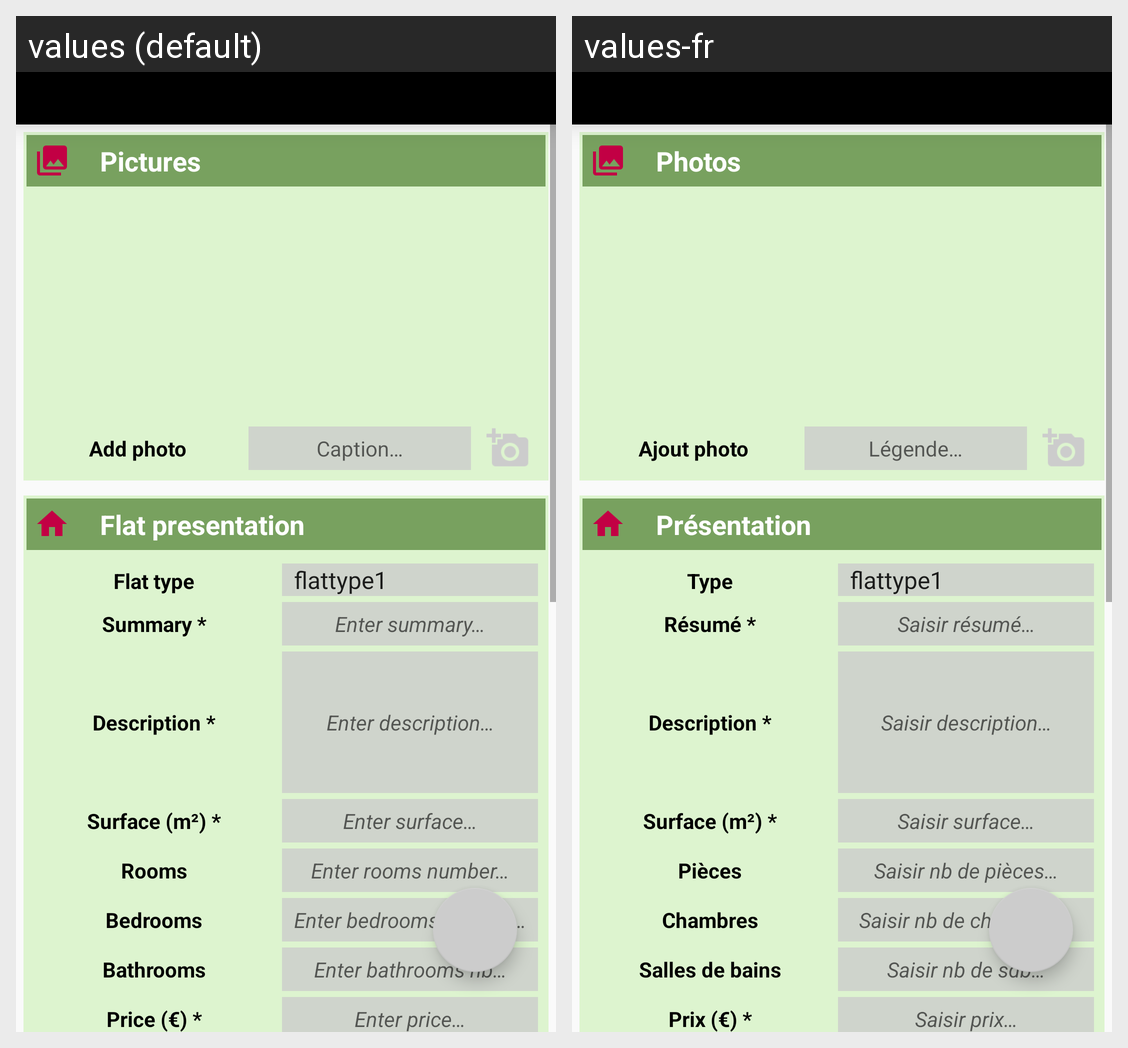

This grid shows one Android layout under two languages. Give, for every string resource on the screen, its name, the default text and each shown locale's text.
Android screen res/layout/activity_add_flat.xml rendered under 2 locales, left to right: values (default), values-fr. Device: Nexus 5 (rendered at 1080×1920; each locale shown at half size, 540×960, under a caption strip naming it); theme AppTheme.
Strings drawn on this screen, with the default value and each locale's value (text and hints the layout hard-codes, and strings that could not be matched under every locale, appear in the picture but are not listed):

title_edit_pics
  values: Pictures
  values-fr: Photos

new_photo
  values: Add photo
  values-fr: Ajout photo

edit_caption
  values: Caption…
  values-fr: Légende…

title_edit_flat_presentation
  values: Flat presentation
  values-fr: Présentation

flat_type
  values: Flat type
  values-fr: Type

summary
  values: Summary *
  values-fr: Résumé *

edit_summary
  values: Enter summary…
  values-fr: Saisir résumé…

description
  values: Description *
  values-fr: Description *

edit_description
  values: Enter description…
  values-fr: Saisir description…

surface_form
  values: Surface (m²) *
  values-fr: Surface (m²) *

edit_surface
  values: Enter surface…
  values-fr: Saisir surface…

room
  values: Rooms
  values-fr: Pièces

edit_room
  values: Enter rooms number…
  values-fr: Saisir nb de pièces…

bedroom
  values: Bedrooms
  values-fr: Chambres

edit_bedroom
  values: Enter bedrooms number…
  values-fr: Saisir nb de chambres…

bathroom
  values: Bathrooms
  values-fr: Salles de bains

edit_bathroom
  values: Enter bathrooms nb…
  values-fr: Saisir nb de sdb…

price
  values: Price (€) *
  values-fr: Prix (€) *

edit_price
  values: Enter price…
  values-fr: Saisir prix…
